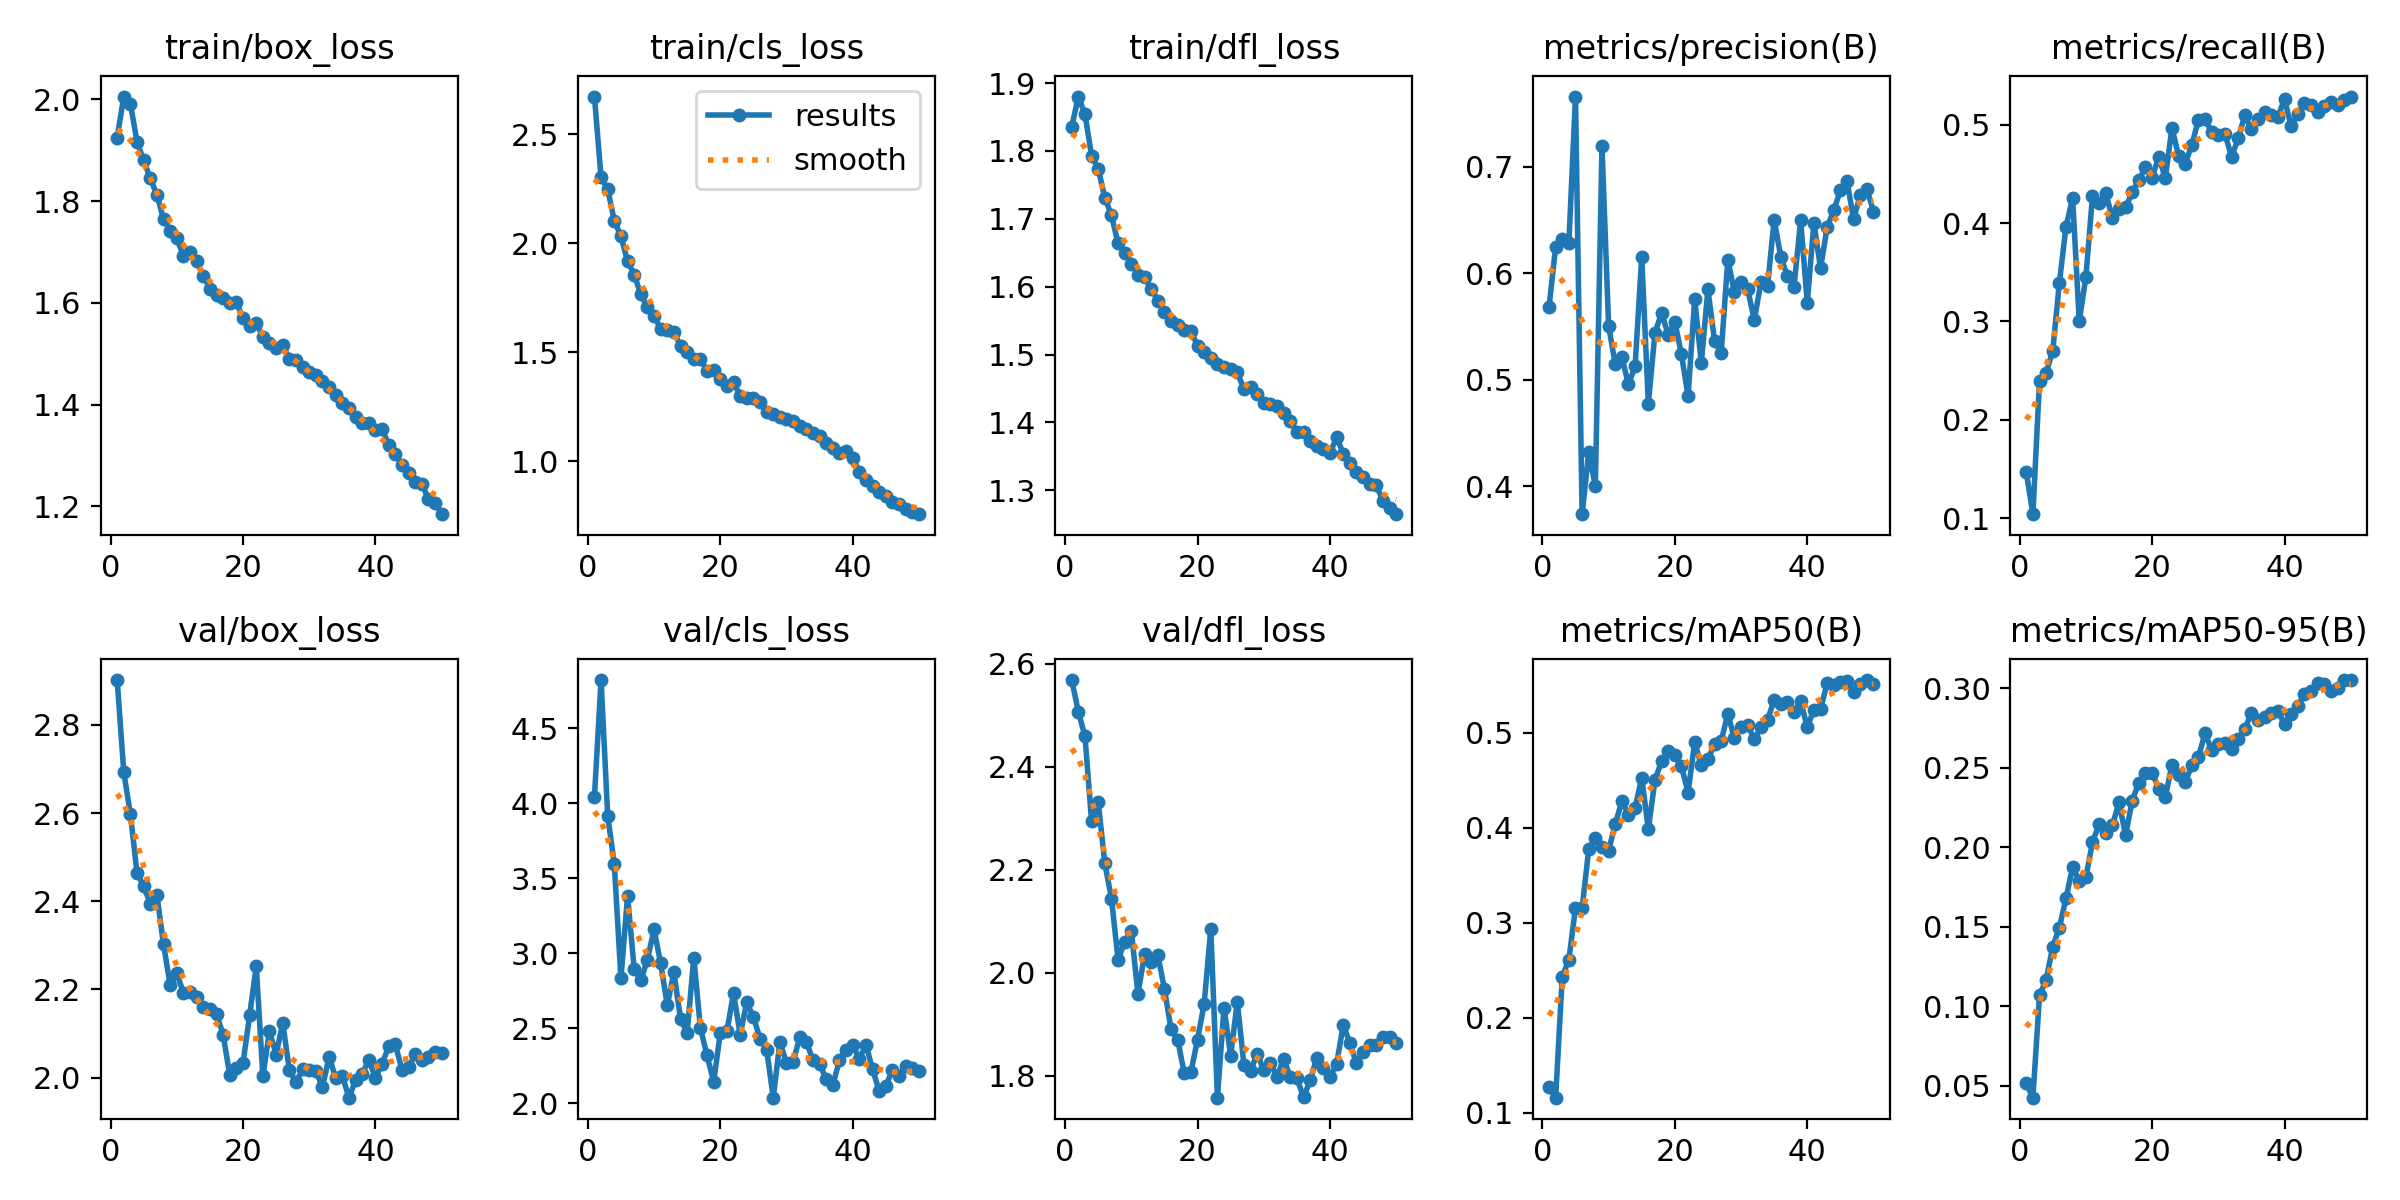

Values plotted in this chart, from the file beside it:
epoch, time, train/box_loss, train/cls_loss, train/dfl_loss, metrics/precision(B), metrics/recall(B), metrics/mAP50(B), metrics/mAP50-95(B), val/box_loss, val/cls_loss, val/dfl_loss, lr/pg0, lr/pg1, lr/pg2
1, 123.4, 1.925, 2.673, 1.835, 0.5678, 0.1466, 0.1267, 0.05155, 2.902, 4.045, 2.569, 0.0004747, 0.0004747, 0.0004747
2, 236.9, 2.005, 2.302, 1.88, 0.6246, 0.104, 0.1159, 0.04262, 2.692, 4.822, 2.507, 0.0009322, 0.0009322, 0.0009322
3, 349, 1.991, 2.247, 1.854, 0.6323, 0.2399, 0.2427, 0.1069, 2.597, 3.919, 2.46, 0.001371, 0.001371, 0.001371
4, 459.6, 1.916, 2.103, 1.793, 0.6283, 0.2478, 0.2612, 0.1168, 2.464, 3.595, 2.294, 0.001344, 0.001344, 0.001344
5, 572.1, 1.88, 2.032, 1.774, 0.7661, 0.2702, 0.3154, 0.1376, 2.434, 2.833, 2.331, 0.001316, 0.001316, 0.001316
6, 682.1, 1.844, 1.917, 1.731, 0.3736, 0.3395, 0.3152, 0.1496, 2.395, 3.385, 2.212, 0.001288, 0.001288, 0.001288
7, 794.5, 1.812, 1.857, 1.705, 0.432, 0.3964, 0.3772, 0.1679, 2.414, 2.897, 2.144, 0.001259, 0.001259, 0.001259
8, 906.3, 1.764, 1.766, 1.664, 0.3999, 0.4256, 0.3891, 0.1877, 2.302, 2.82, 2.026, 0.001231, 0.001231, 0.001231
9, 1017, 1.741, 1.706, 1.65, 0.7194, 0.3, 0.38, 0.1789, 2.21, 2.959, 2.059, 0.001203, 0.001203, 0.001203
10, 1128, 1.726, 1.665, 1.634, 0.5508, 0.3453, 0.3758, 0.1812, 2.238, 3.161, 2.081, 0.001174, 0.001174, 0.001174
11, 1239, 1.693, 1.609, 1.617, 0.5146, 0.4275, 0.4034, 0.2032, 2.192, 2.933, 1.959, 0.001146, 0.001146, 0.001146
12, 1350, 1.699, 1.601, 1.614, 0.5214, 0.4208, 0.4279, 0.2145, 2.193, 2.655, 2.036, 0.001118, 0.001118, 0.001118
13, 1460, 1.682, 1.594, 1.597, 0.4955, 0.4306, 0.4137, 0.209, 2.183, 2.874, 2.02, 0.001089, 0.001089, 0.001089
14, 1569, 1.653, 1.527, 1.58, 0.5126, 0.405, 0.4205, 0.2138, 2.161, 2.563, 2.035, 0.001061, 0.001061, 0.001061
15, 1678, 1.627, 1.5, 1.563, 0.6153, 0.4144, 0.4526, 0.2282, 2.156, 2.47, 1.968, 0.001033, 0.001033, 0.001033
16, 1789, 1.616, 1.47, 1.549, 0.4775, 0.4161, 0.3985, 0.2078, 2.144, 2.972, 1.89, 0.001005, 0.001005, 0.001005
17, 1898, 1.61, 1.468, 1.544, 0.5439, 0.4312, 0.4499, 0.2294, 2.098, 2.503, 1.87, 0.0009763, 0.0009763, 0.0009763
18, 2008, 1.6, 1.416, 1.536, 0.5627, 0.4438, 0.47, 0.2406, 2.006, 2.32, 1.805, 0.000948, 0.000948, 0.000948
19, 2118, 1.601, 1.418, 1.534, 0.5422, 0.4567, 0.4808, 0.2468, 2.021, 2.145, 1.807, 0.0009197, 0.0009197, 0.0009197
20, 2229, 1.57, 1.378, 1.513, 0.5545, 0.4463, 0.4761, 0.2469, 2.033, 2.467, 1.87, 0.0008914, 0.0008914, 0.0008914
21, 2339, 1.555, 1.344, 1.504, 0.5236, 0.4672, 0.4646, 0.2369, 2.141, 2.48, 1.94, 0.0008631, 0.0008631, 0.0008631
22, 2448, 1.561, 1.365, 1.495, 0.4846, 0.4459, 0.4369, 0.2315, 2.253, 2.737, 2.085, 0.0008348, 0.0008348, 0.0008348
23, 2556, 1.533, 1.299, 1.486, 0.5758, 0.4969, 0.49, 0.2521, 2.003, 2.459, 1.757, 0.0008065, 0.0008065, 0.0008065
24, 2666, 1.521, 1.291, 1.481, 0.5155, 0.4685, 0.4655, 0.2456, 2.105, 2.674, 1.933, 0.0007782, 0.0007782, 0.0007782
25, 2775, 1.511, 1.292, 1.479, 0.5847, 0.4606, 0.472, 0.241, 2.052, 2.576, 1.839, 0.0007499, 0.0007499, 0.0007499
26, 2883, 1.516, 1.273, 1.474, 0.5364, 0.4795, 0.4878, 0.2515, 2.125, 2.432, 1.944, 0.0007216, 0.0007216, 0.0007216
27, 2993, 1.49, 1.225, 1.449, 0.5252, 0.5052, 0.4911, 0.2571, 2.017, 2.359, 1.821, 0.0006934, 0.0006934, 0.0006934
28, 3102, 1.487, 1.219, 1.452, 0.6127, 0.5058, 0.5197, 0.2717, 1.99, 2.039, 1.809, 0.0006651, 0.0006651, 0.0006651
29, 3214, 1.474, 1.205, 1.442, 0.5821, 0.4928, 0.4939, 0.261, 2.019, 2.407, 1.843, 0.0006368, 0.0006368, 0.0006368
30, 3322, 1.464, 1.194, 1.428, 0.5921, 0.4896, 0.5061, 0.2648, 2.018, 2.273, 1.811, 0.0006085, 0.0006085, 0.0006085
31, 3430, 1.459, 1.185, 1.427, 0.585, 0.4909, 0.5082, 0.2653, 2.014, 2.276, 1.825, 0.0005802, 0.0005802, 0.0005802
32, 3539, 1.445, 1.161, 1.424, 0.556, 0.4673, 0.4927, 0.2616, 1.979, 2.442, 1.799, 0.0005519, 0.0005519, 0.0005519
33, 3648, 1.435, 1.15, 1.415, 0.5915, 0.4862, 0.5055, 0.2682, 2.046, 2.41, 1.833, 0.0005236, 0.0005236, 0.0005236
34, 3757, 1.418, 1.13, 1.402, 0.5878, 0.5098, 0.5135, 0.2744, 2, 2.288, 1.798, 0.0004953, 0.0004953, 0.0004953
35, 3867, 1.403, 1.116, 1.386, 0.6504, 0.4955, 0.534, 0.2846, 2.004, 2.263, 1.796, 0.000467, 0.000467, 0.000467
36, 3978, 1.394, 1.084, 1.386, 0.6153, 0.5059, 0.5302, 0.2803, 1.955, 2.161, 1.758, 0.0004387, 0.0004387, 0.0004387
37, 4087, 1.375, 1.06, 1.373, 0.5972, 0.5132, 0.5322, 0.2822, 1.994, 2.125, 1.791, 0.0004104, 0.0004104, 0.0004104
38, 4197, 1.364, 1.039, 1.365, 0.5875, 0.5103, 0.5222, 0.2846, 2.009, 2.287, 1.834, 0.0003821, 0.0003821, 0.0003821
39, 4307, 1.363, 1.048, 1.361, 0.6497, 0.5079, 0.533, 0.2857, 2.04, 2.355, 1.815, 0.0003538, 0.0003538, 0.0003538
40, 4418, 1.35, 1.014, 1.355, 0.5721, 0.5263, 0.5056, 0.2773, 2, 2.386, 1.798, 0.0003255, 0.0003255, 0.0003255
41, 4526, 1.352, 0.9537, 1.378, 0.6473, 0.4985, 0.524, 0.2839, 2.03, 2.299, 1.823, 0.0002972, 0.0002972, 0.0002972
42, 4633, 1.321, 0.9126, 1.354, 0.6048, 0.5108, 0.5245, 0.289, 2.071, 2.391, 1.899, 0.0002689, 0.0002689, 0.0002689
43, 4743, 1.304, 0.8864, 1.34, 0.6432, 0.5218, 0.5521, 0.2965, 2.076, 2.228, 1.863, 0.0002406, 0.0002406, 0.0002406
44, 4852, 1.28, 0.8593, 1.327, 0.659, 0.5198, 0.5506, 0.2982, 2.018, 2.083, 1.824, 0.0002123, 0.0002123, 0.0002123
45, 4958, 1.265, 0.8404, 1.32, 0.6779, 0.5131, 0.553, 0.3035, 2.023, 2.115, 1.846, 0.0001841, 0.0001841, 0.0001841
46, 5067, 1.248, 0.8125, 1.309, 0.6865, 0.5195, 0.5539, 0.3029, 2.053, 2.225, 1.859, 0.0001558, 0.0001558, 0.0001558
47, 5173, 1.244, 0.806, 1.308, 0.6508, 0.5232, 0.5424, 0.2985, 2.041, 2.184, 1.86, 0.0001275, 0.0001275, 0.0001275
48, 5280, 1.215, 0.7836, 1.284, 0.6735, 0.5201, 0.5513, 0.3005, 2.047, 2.252, 1.875, 9.91726e-05, 9.91726e-05, 9.91726e-05
49, 5389, 1.207, 0.7681, 1.274, 0.6791, 0.5251, 0.5553, 0.3051, 2.059, 2.233, 1.876, 7.08784e-05, 7.08784e-05, 7.08784e-05
50, 5497, 1.185, 0.7581, 1.265, 0.658, 0.5288, 0.5515, 0.3052, 2.056, 2.218, 1.863, 4.25842e-05, 4.25842e-05, 4.25842e-05
